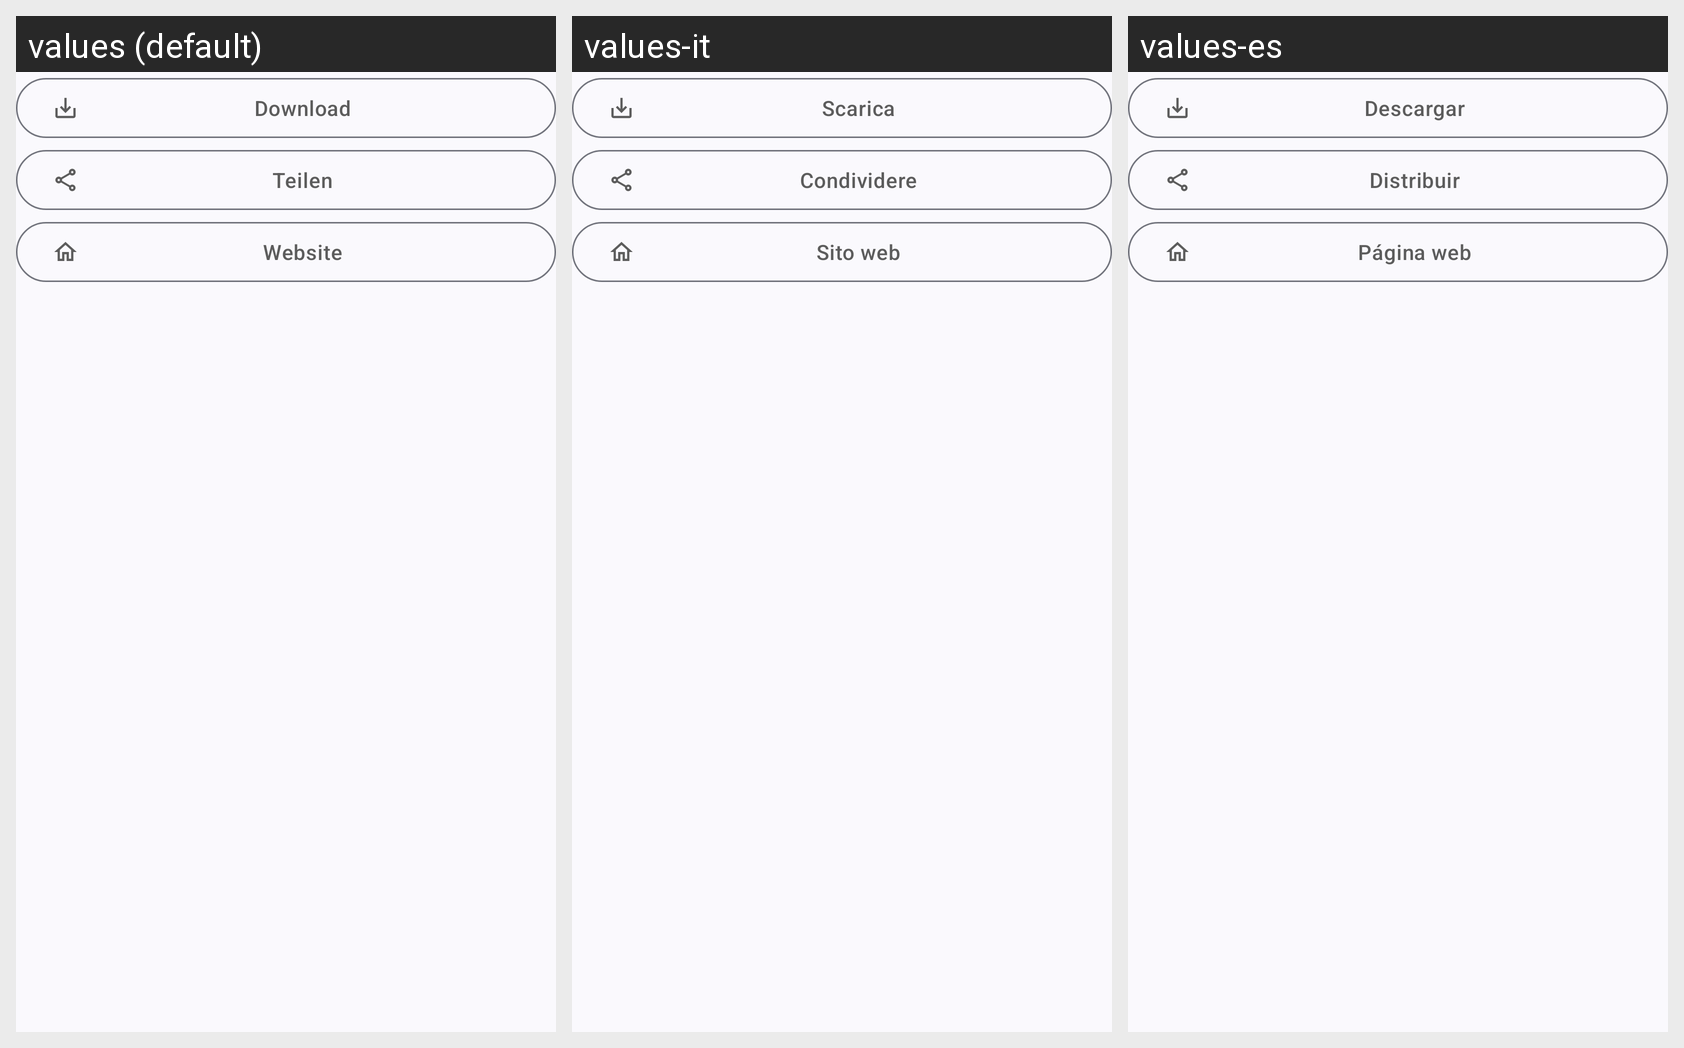

Translations of the strings shown on this Android screen, per locale in the grid:
Android screen res/layout/mediathek_detail_fragment_buttons.xml rendered under 3 locales, left to right: values (default), values-it, values-es. Device: Nexus 5 (rendered at 1080×1920; each locale shown at half size, 540×960, under a caption strip naming it); theme AppTheme.
Other locales in the repository, not shown: values-de, values-en, values-fr.
Strings drawn on this screen, with the default value and each locale's value (text and hints the layout hard-codes, and strings that could not be matched under every locale, appear in the picture but are not listed):

fragment_mediathek_download
  values: Download
  values-it: Scarica
  values-es: Descargar

action_share
  values: Teilen
  values-it: Condividere
  values-es: Distribuir

fragment_mediathek_website
  values: Website
  values-it: Sito web
  values-es: Página web
